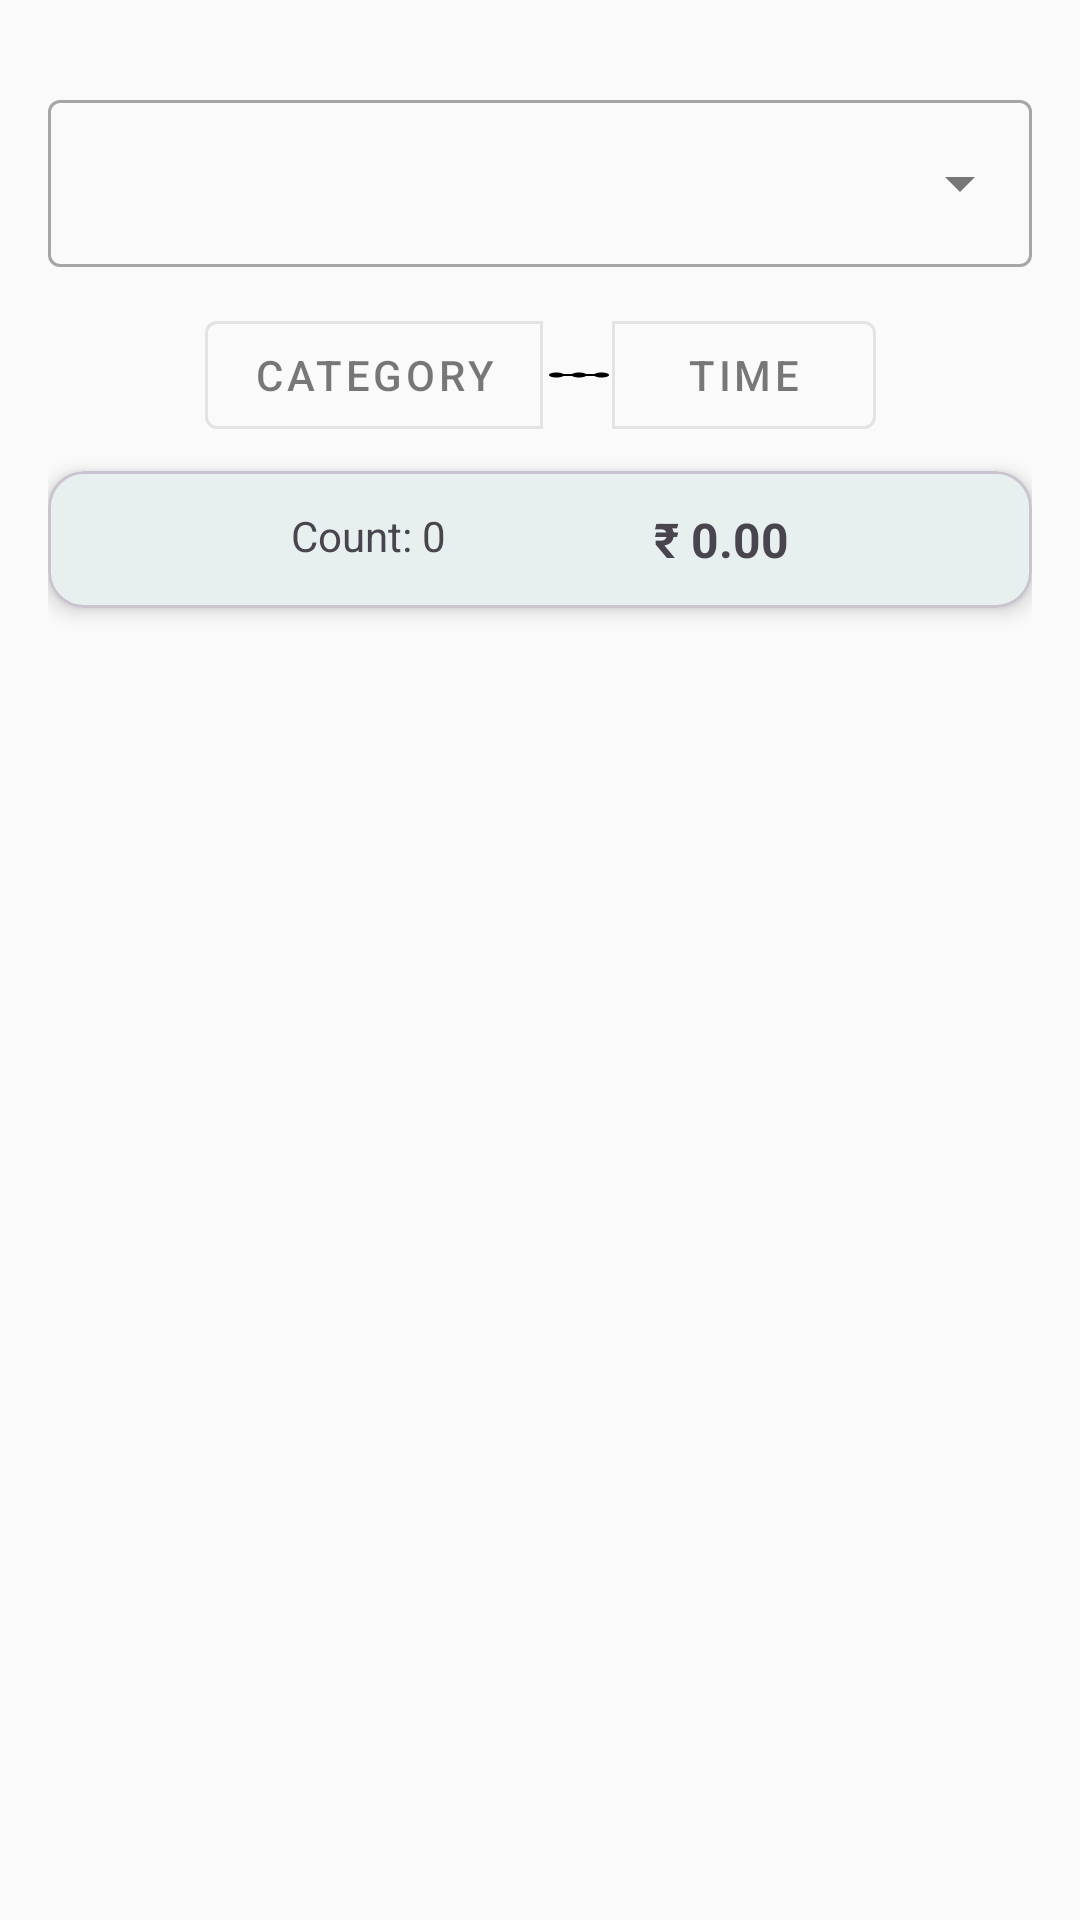

Here is an Android app screen rendered from its layout file. Give the layout XML and the strings, colors and styles it references.
<!-- AndroidManifest.xml: application theme Theme.ZobazeAssignment -->
<!-- res/layout/fragment_expense_list.xml -->
<?xml version="1.0" encoding="utf-8"?>
<androidx.constraintlayout.widget.ConstraintLayout xmlns:android="http://schemas.android.com/apk/res/android"
    xmlns:app="http://schemas.android.com/apk/res-auto"
    xmlns:tools="http://schemas.android.com/tools"
    android:layout_width="match_parent"
    android:layout_height="match_parent"
    android:padding="16dp">

    <com.google.android.material.textfield.TextInputLayout
        android:id="@+id/tilDate"
        android:layout_width="match_parent"
        android:layout_height="wrap_content"
        android:layout_marginTop="12dp"
        style="@style/Widget.MaterialComponents.TextInputLayout.OutlinedBox.ExposedDropdownMenu"
        app:layout_constraintTop_toTopOf="parent">

        <AutoCompleteTextView
            android:id="@+id/actvDate"
            android:layout_width="match_parent"
            android:textAlignment="center"
            android:textStyle="bold"
            android:layout_height="match_parent"
            android:inputType="none" />

    </com.google.android.material.textfield.TextInputLayout>

    
    <com.google.android.material.button.MaterialButtonToggleGroup
        android:id="@+id/toggleGroupBy"
        android:layout_width="wrap_content"
        android:layout_height="wrap_content"
        android:layout_marginTop="12dp"
        android:showDividers="middle"
        android:dividerPadding="20dp"
        android:divider="@drawable/sharp_linear_scale_24"
        app:layout_constraintEnd_toEndOf="parent"
        app:layout_constraintStart_toStartOf="parent"
        app:layout_constraintTop_toBottomOf="@id/tilDate">

        <com.google.android.material.button.MaterialButton
            android:id="@+id/btnGroupCategory"
            android:layout_width="wrap_content"
            android:layout_height="wrap_content"
            style="@style/Widget.MaterialComponents.Button.OutlinedButton"
            android:text="Category" />

        <com.google.android.material.button.MaterialButton
            android:id="@+id/btnGroupTime"
            android:layout_width="wrap_content"
            android:layout_height="wrap_content"
            style="@style/Widget.MaterialComponents.Button.OutlinedButton"
            android:text="Time" />
    </com.google.android.material.button.MaterialButtonToggleGroup>

    
    <com.google.android.material.card.MaterialCardView
        android:id="@+id/summaryCard"
        android:layout_width="0dp"
        android:layout_height="wrap_content"
        android:layout_marginTop="8dp"
        app:cardElevation="4dp"
        app:layout_constraintEnd_toEndOf="parent"
        app:layout_constraintStart_toStartOf="parent"
        app:layout_constraintTop_toBottomOf="@id/toggleGroupBy">

        <androidx.constraintlayout.widget.ConstraintLayout
            android:layout_width="match_parent"
            android:layout_height="wrap_content"
            android:orientation="horizontal"
            android:padding="12dp">

            <com.google.android.material.textview.MaterialTextView
                android:id="@+id/tvTotalCount"
                android:layout_width="wrap_content"
                android:layout_height="wrap_content"
                android:text="Count: 0"
                android:textSize="14sp"
                app:layout_constraintEnd_toStartOf="@id/tvTotalAmount"
                app:layout_constraintStart_toStartOf="parent"
                app:layout_constraintTop_toTopOf="parent" />

            <com.google.android.material.textview.MaterialTextView
                android:id="@+id/tvTotalAmount"
                android:layout_width="wrap_content"
                android:layout_height="wrap_content"
                android:text="₹ 0.00"
                android:textSize="16sp"
                android:textStyle="bold"
                app:layout_constraintEnd_toEndOf="parent"
                app:layout_constraintStart_toEndOf="@id/tvTotalCount"
                app:layout_constraintTop_toTopOf="parent" />

        </androidx.constraintlayout.widget.ConstraintLayout>

    </com.google.android.material.card.MaterialCardView>

    <androidx.recyclerview.widget.RecyclerView
        android:id="@+id/rvExpenses"
        android:layout_width="0dp"
        android:layout_height="0dp"
        android:layout_marginTop="12dp"
        android:clipToPadding="false"
        android:paddingBottom="80dp"
        app:layout_constraintBottom_toBottomOf="parent"
        app:layout_constraintEnd_toEndOf="parent"
        app:layout_constraintStart_toStartOf="parent"
        app:layout_constraintTop_toBottomOf="@id/summaryCard"
        tools:listitem="@layout/item_expenses" />

    <com.google.android.material.textview.MaterialTextView
        android:id="@+id/tvEmptyList"
        android:layout_width="0dp"
        android:layout_height="0dp"
        android:gravity="center"
        android:text="No expenses found..."
        android:visibility="gone"
        app:layout_constraintBottom_toBottomOf="parent"
        app:layout_constraintEnd_toEndOf="parent"
        app:layout_constraintStart_toStartOf="parent"
        app:layout_constraintTop_toBottomOf="@id/summaryCard" />

</androidx.constraintlayout.widget.ConstraintLayout>
<!-- res/layout/item_expenses.xml (included above) -->
<?xml version="1.0" encoding="utf-8"?>
<com.google.android.material.card.MaterialCardView xmlns:android="http://schemas.android.com/apk/res/android"
    xmlns:app="http://schemas.android.com/apk/res-auto"
    android:layout_width="match_parent"
    android:layout_height="wrap_content"
    android:layout_marginBottom="8dp"
    app:cardCornerRadius="12dp"
    app:cardElevation="4dp">

    <androidx.constraintlayout.widget.ConstraintLayout
        android:layout_width="match_parent"
        android:layout_height="match_parent"
        android:padding="10dp">

        <com.google.android.material.textview.MaterialTextView
            android:id="@+id/tvTitle"
            android:layout_width="0dp"
            android:layout_height="wrap_content"
            android:layout_marginStart="20dp"
            android:layout_marginEnd="5dp"
            android:text="Title"
            android:textSize="15sp"
            app:layout_constraintEnd_toStartOf="@id/tvAmount"
            app:layout_constraintStart_toStartOf="parent"
            app:layout_constraintTop_toTopOf="parent" />

        <com.google.android.material.textview.MaterialTextView
            android:id="@+id/tvAmount"
            android:layout_width="wrap_content"
            android:layout_height="wrap_content"
            android:layout_marginEnd="20dp"
            android:text="7700"
            android:textSize="20sp"
            app:layout_constraintBottom_toBottomOf="parent"
            app:layout_constraintEnd_toEndOf="parent"
            app:layout_constraintTop_toTopOf="parent" />

        <com.google.android.material.textview.MaterialTextView
            android:id="@+id/tvCategory"
            android:layout_width="wrap_content"
            android:layout_height="wrap_content"
            android:layout_marginStart="20dp"
            android:layout_marginTop="5dp"
            android:background="?attr/colorSecondary"
            android:padding="3dp"
            android:text="Food"
            android:textColor="?attr/colorOnSecondary"
            android:textSize="11sp"
            app:layout_constraintStart_toStartOf="parent"
            app:layout_constraintTop_toBottomOf="@id/tvTitle" />

        <com.google.android.material.textview.MaterialTextView
            android:id="@+id/tvTime"
            android:layout_width="wrap_content"
            android:layout_height="wrap_content"
            android:layout_marginStart="20dp"
            android:text="18:25"
            android:textAppearance="@style/TextAppearance.Compat.Notification.Time"
            android:textStyle="italic"
            app:layout_constraintBottom_toBottomOf="@id/tvCategory"
            app:layout_constraintStart_toEndOf="@id/tvCategory"
            app:layout_constraintTop_toTopOf="@id/tvCategory" />

    </androidx.constraintlayout.widget.ConstraintLayout>

</com.google.android.material.card.MaterialCardView>
<!-- resources referenced by this layout -->
<resources>
  <!-- drawable sharp_linear_scale_24 (drawable) -->
  <vector xmlns:android="http://schemas.android.com/apk/res/android" android:height="24dp" android:tint="#000000" android:viewportHeight="24" android:viewportWidth="24" android:width="24dp">
        
      <path android:fillColor="@android:color/white" android:pathData="M19.5,9.5c-1.03,0 -1.9,0.62 -2.29,1.5h-2.92c-0.39,-0.88 -1.26,-1.5 -2.29,-1.5s-1.9,0.62 -2.29,1.5H6.79c-0.39,-0.88 -1.26,-1.5 -2.29,-1.5C3.12,9.5 2,10.62 2,12s1.12,2.5 2.5,2.5c1.03,0 1.9,-0.62 2.29,-1.5h2.92c0.39,0.88 1.26,1.5 2.29,1.5s1.9,-0.62 2.29,-1.5h2.92c0.39,0.88 1.26,1.5 2.29,1.5 1.38,0 2.5,-1.12 2.5,-2.5s-1.12,-2.5 -2.5,-2.5z"/>
      
  </vector>
  <style name="Theme.ZobazeAssignment" parent="Base.Theme.ZobazeAssignment" />
  <style name="Base.Theme.ZobazeAssignment" parent="Theme.Material3.DayNight.NoActionBar">
          
          <item name="colorPrimary">@color/colorPrimary</item>
          <item name="colorOnPrimary">@color/colorOnPrimary</item>
          <item name="colorSecondary">@color/colorSecondary</item>
          <item name="colorOnSecondary">@color/colorOnSecondary</item>
          <item name="android:colorBackground">@color/colorBackground</item>
          <item name="colorOnBackground">@color/colorOnBackground</item>
          <item name="colorSurface">@color/colorSurface</item>
          <item name="colorOnSurface">@color/colorOnSurface</item>
          <item name="android:statusBarColor">@color/statusBarColor</item>
      </style>
  <color name="colorPrimary">#00695C</color>
  <color name="colorOnPrimary">#FFFFFF</color>
  <color name="colorSecondary">#009688</color>
  <color name="colorOnSecondary">#FFFFFF</color>
  <color name="colorBackground">#FAFAFA</color>
  <color name="colorOnBackground">#121212</color>
  <color name="colorSurface">#FFFFFF</color>
  <color name="colorOnSurface">#1F1F1F</color>
  <color name="statusBarColor">#FFFFFF</color>
</resources>
